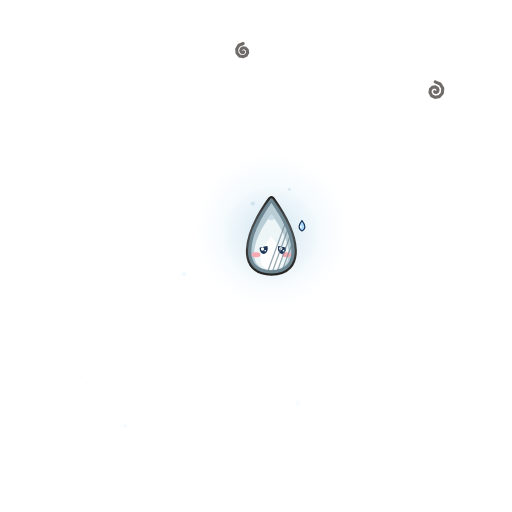
t = 0.00 s
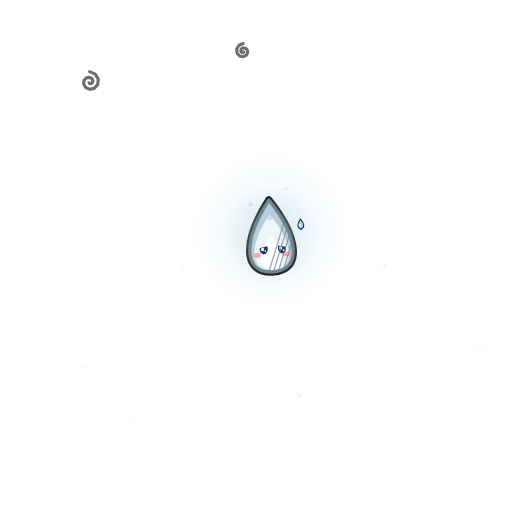
t = 1.73 s
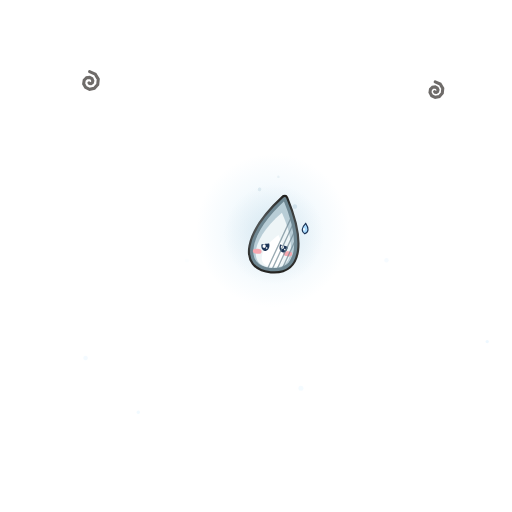
t = 3.30 s
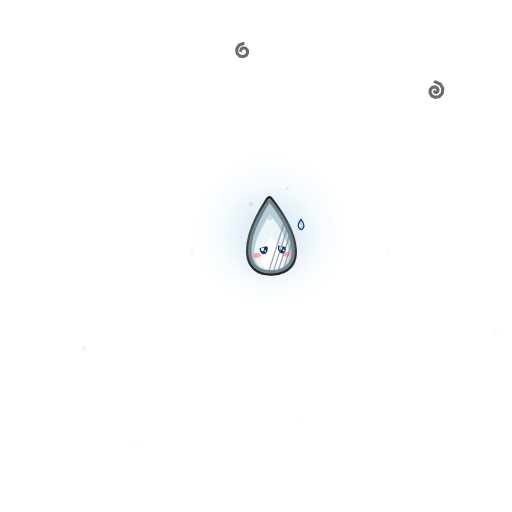
t = 5.10 s
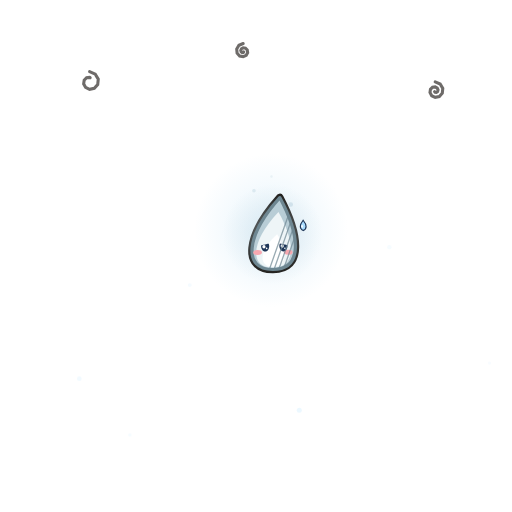
t = 6.63 s
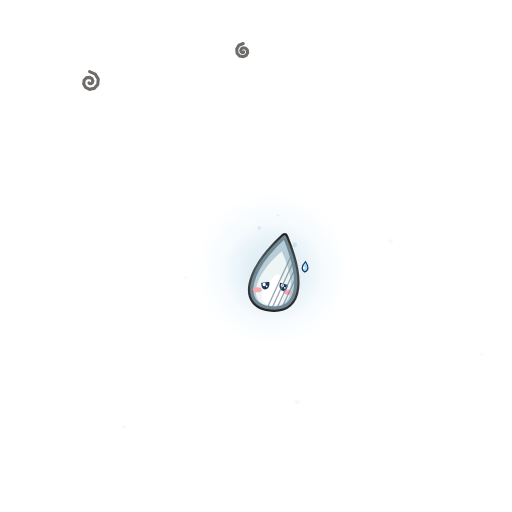
t = 8.27 s

The animated SVG that drew these frames (rendered in a browser with its animation timeline set to each time). Animation: 22 SMIL elements (animate=14,animateTransform=8); frames cover the first 8.27 s, repeats indefinitely.

<svg xmlns="http://www.w3.org/2000/svg" width="400" height="400" viewBox="0 0 400 400"><defs><radialGradient id="rrH"><stop offset="0" stop-color="#E4F6FF" stop-opacity="0.6"/><stop offset="0.35" stop-color="#BFE2F6" stop-opacity="0.26"/><stop offset="1" stop-color="#BFE2F6" stop-opacity="0"/></radialGradient></defs><g transform="translate(212 194)"><g><animateTransform attributeName="transform" type="translate" values="0 0;0 0;0 30;0 30;0 0;0 0" keyTimes="0;0.5;0.56;0.66;0.74;1" calcMode="spline" keySplines="0 0 1 1;0.5 0 0.8 1;0 0 1 1;0.3 0 0.4 1;0 0 1 1" dur="7s" begin="4s" repeatCount="indefinite" additive="sum"/><g><animateTransform attributeName="transform" type="rotate" values="0;-6;0;5;0" keyTimes="0;0.25;0.5;0.75;1" calcMode="spline" keySplines="0.45 0 0.55 1;0.45 0 0.55 1;0.45 0 0.55 1;0.45 0 0.55 1" dur="4.6s" repeatCount="indefinite" additive="sum"/><circle cx="0" cy="-14" r="60" fill="url(#rrH)"/><g transform="scale(2.3) translate(-20 -32)"><g><animate attributeName="opacity" values="1;0;1" keyTimes="0;0.31;0.36" calcMode="discrete" dur="3.2s" repeatCount="indefinite"/><g opacity="1"><animate attributeName="opacity" values="1;0;0;0" keyTimes="0;0.25;0.5;0.75" calcMode="discrete" dur="0.84s" repeatCount="indefinite"/><path d="M20,40 C30.4,40 29.2,28.4 20,15.6 C10.8,28.4 9.6,40 20,40 Z" fill="none" stroke="#0D0905" stroke-width="2.6" stroke-linejoin="round"/><defs><radialGradient id="rrv0h0"><stop offset="0" stop-color="rgb(200,220,230)" stop-opacity="0.55"/><stop offset="1" stop-color="rgb(200,220,230)" stop-opacity="0"/></radialGradient></defs><circle cx="20" cy="28" r="17" fill="url(#rrv0h0)"/><path d="M20,40 C30.4,40 29.2,28.4 20,15.6 C10.8,28.4 9.6,40 20,40 Z" fill="#B8CDD6" stroke="#6E8792" stroke-width="1.1" stroke-linejoin="round" stroke-linecap="round"/><path d="M20,39.36 C28.32,39.36 27.36,30.08 20,20.5 C12.64,30.08 11.68,39.36 20,39.36 Z" fill="#EEF5F7" stroke="none"/><path d="M20,39.04 C25.2,39.04 24.6,33.24 20,28.07 C15.4,33.24 14.8,39.04 20,39.04 Z" fill="#FFFFFF" stroke="none"/><ellipse cx="20" cy="21.6" rx="0.9" ry="0.9" fill-opacity="0.95" fill="rgb(200,220,230)" stroke="none"/><ellipse cx="13.72" cy="16.8" rx="0.73" ry="0.73" fill-opacity="0.72" fill="rgb(200,220,230)" stroke="none"/><ellipse cx="26.15" cy="12" rx="0.57" ry="0.57" fill-opacity="0.48" fill="rgb(200,220,230)" stroke="none"/><ellipse cx="14.8" cy="34.2" rx="1.5" ry="0.85" fill-opacity="1" fill="#F7A8B0" stroke="none"/><ellipse cx="25.2" cy="34.2" rx="1.5" ry="0.85" fill-opacity="1" fill="#F7A8B0" stroke="none"/><path d="M18.78,32.05 L18.74,32.46 L18.64,32.85 L18.48,33.2 L18.26,33.49 L18,33.71 L17.71,33.84 L17.4,33.89 L17.09,33.84 L16.8,33.71 L16.54,33.49 L16.32,33.2 L16.16,32.85 L16.06,32.46 L16.02,32.05 L16.06,31.76 L16.16,31.73 L16.32,31.7 L16.54,31.65 L16.8,31.59 L17.09,31.53 L17.4,31.46 L17.71,31.39 L18,31.33 L18.26,31.27 L18.48,31.22 L18.64,31.25 L18.74,31.64 Z" fill="#1D3557"/><ellipse cx="16.99" cy="32.25" rx="0.55" ry="0.61" fill="#FFFFFF" stroke="none"/><ellipse cx="17.9" cy="32.82" rx="0.28" ry="0.28" fill="#FFFFFF" stroke="none"/><path d="M24.98,32.05 L24.94,32.46 L24.84,32.85 L24.68,33.2 L24.46,33.49 L24.2,33.71 L23.91,33.84 L23.6,33.89 L23.29,33.84 L23,33.71 L22.74,33.49 L22.52,33.2 L22.36,32.85 L22.26,32.46 L22.22,32.05 L22.26,31.64 L22.36,31.25 L22.52,31.22 L22.74,31.27 L23,31.33 L23.29,31.39 L23.6,31.46 L23.91,31.53 L24.2,31.59 L24.46,31.65 L24.68,31.7 L24.84,31.73 L24.94,31.76 Z" fill="#1D3557"/><ellipse cx="23.19" cy="32.07" rx="0.55" ry="0.61" fill="#FFFFFF" stroke="none"/><ellipse cx="24.1" cy="32.82" rx="0.28" ry="0.28" fill="#FFFFFF" stroke="none"/><path d="M30.4,22.59 Q32.35,25.06 30.4,26.1 Q28.45,25.06 30.4,22.59 Z" fill="#A9DCFF" stroke="#1D3557" stroke-width="0.4"/><ellipse cx="30.01" cy="24.67" rx="0.29" ry="0.45" fill="#FFFFFF" stroke="none"/><defs><clipPath id="rrv0c"><path d="M20,40 C30.4,40 29.2,28.4 20,15.6 C10.8,28.4 9.6,40 20,40 Z"/></clipPath></defs><g clip-path="url(#rrv0c)"><path d="M18,42 l8,-22 M19.6,42 l8,-22 M21.2,42 l8,-22 M22.8,42 l8,-22 M24.4,42 l8,-22 M26,42 l8,-22 M27.6,42 l8,-22 M29.2,42 l8,-22 M30.8,42 l8,-22" fill="none" stroke="#6E8792" stroke-width="0.45" opacity="0.7"/></g></g><g opacity="0"><animate attributeName="opacity" values="0;1;0;1" keyTimes="0;0.25;0.5;0.75" calcMode="discrete" dur="0.84s" repeatCount="indefinite"/><path d="M20.5,39.2 C30.9,39.2 29.7,27.6 23.06,14.8 C11.3,27.6 10.1,39.2 20.5,39.2 Z" fill="none" stroke="#0D0905" stroke-width="2.6" stroke-linejoin="round"/><defs><radialGradient id="rrv1h1"><stop offset="0" stop-color="rgb(200,220,230)" stop-opacity="0.55"/><stop offset="1" stop-color="rgb(200,220,230)" stop-opacity="0"/></radialGradient></defs><circle cx="20.5" cy="27.2" r="17" fill="url(#rrv1h1)"/><path d="M20.5,39.2 C30.9,39.2 29.7,27.6 23.06,14.8 C11.3,27.6 10.1,39.2 20.5,39.2 Z" fill="#B8CDD6" stroke="#6E8792" stroke-width="1.1" stroke-linejoin="round" stroke-linecap="round"/><path d="M20.5,38.56 C28.82,38.56 27.86,29.28 22.55,19.7 C13.14,29.28 12.18,38.56 20.5,38.56 Z" fill="#EEF5F7" stroke="none"/><path d="M20.5,38.24 C25.7,38.24 25.1,32.44 22.04,27.27 C15.9,32.44 15.3,38.24 20.5,38.24 Z" fill="#FFFFFF" stroke="none"/><ellipse cx="26.75" cy="17.2" rx="0.78" ry="0.78" fill-opacity="0.77" fill="rgb(200,220,230)" stroke="none"/><ellipse cx="14.32" cy="12.4" rx="0.61" ry="0.61" fill-opacity="0.54" fill="rgb(200,220,230)" stroke="none"/><ellipse cx="20.32" cy="7.6" rx="0.44" ry="0.44" fill-opacity="0.31" fill="rgb(200,220,230)" stroke="none"/><ellipse cx="15.3" cy="33.4" rx="1.5" ry="0.85" fill-opacity="1" fill="#F7A8B0" stroke="none"/><ellipse cx="25.7" cy="33.4" rx="1.5" ry="0.85" fill-opacity="1" fill="#F7A8B0" stroke="none"/><path d="M19.28,31.25 L19.24,31.66 L19.14,32.05 L18.98,32.4 L18.76,32.69 L18.5,32.91 L18.21,33.04 L17.9,33.09 L17.59,33.04 L17.3,32.91 L17.04,32.69 L16.82,32.4 L16.66,32.05 L16.56,31.66 L16.52,31.25 L16.56,30.96 L16.66,30.93 L16.82,30.9 L17.04,30.85 L17.3,30.79 L17.59,30.73 L17.9,30.66 L18.21,30.59 L18.5,30.53 L18.76,30.47 L18.98,30.42 L19.14,30.45 L19.24,30.84 Z" fill="#1D3557"/><ellipse cx="17.49" cy="31.45" rx="0.55" ry="0.61" fill="#FFFFFF" stroke="none"/><ellipse cx="18.4" cy="32.02" rx="0.28" ry="0.28" fill="#FFFFFF" stroke="none"/><path d="M25.48,31.25 L25.44,31.66 L25.34,32.05 L25.18,32.4 L24.96,32.69 L24.7,32.91 L24.41,33.04 L24.1,33.09 L23.79,33.04 L23.5,32.91 L23.24,32.69 L23.02,32.4 L22.86,32.05 L22.76,31.66 L22.72,31.25 L22.76,30.84 L22.86,30.45 L23.02,30.42 L23.24,30.47 L23.5,30.53 L23.79,30.59 L24.1,30.66 L24.41,30.73 L24.7,30.79 L24.96,30.85 L25.18,30.9 L25.34,30.93 L25.44,30.96 Z" fill="#1D3557"/><ellipse cx="23.69" cy="31.27" rx="0.55" ry="0.61" fill="#FFFFFF" stroke="none"/><ellipse cx="24.6" cy="32.02" rx="0.28" ry="0.28" fill="#FFFFFF" stroke="none"/><path d="M30.9,22.59 Q32.85,25.06 30.9,26.1 Q28.95,25.06 30.9,22.59 Z" fill="#A9DCFF" stroke="#1D3557" stroke-width="0.4"/><ellipse cx="30.51" cy="24.67" rx="0.29" ry="0.45" fill="#FFFFFF" stroke="none"/><defs><clipPath id="rrv1c"><path d="M20.5,39.2 C30.9,39.2 29.7,27.6 23.06,14.8 C11.3,27.6 10.1,39.2 20.5,39.2 Z"/></clipPath></defs><g clip-path="url(#rrv1c)"><path d="M18.5,41.2 l8,-22 M20.1,41.2 l8,-22 M21.7,41.2 l8,-22 M23.3,41.2 l8,-22 M24.9,41.2 l8,-22 M26.5,41.2 l8,-22 M28.1,41.2 l8,-22 M29.7,41.2 l8,-22 M31.3,41.2 l8,-22" fill="none" stroke="#6E8792" stroke-width="0.45" opacity="0.7"/></g></g><g opacity="0"><animate attributeName="opacity" values="0;0;1;0" keyTimes="0;0.25;0.5;0.75" calcMode="discrete" dur="0.84s" repeatCount="indefinite"/><path d="M19.6,39.2 C30,39.2 28.8,27.6 19.6,14.8 C10.4,27.6 9.2,39.2 19.6,39.2 Z" fill="none" stroke="#0D0905" stroke-width="2.6" stroke-linejoin="round"/><defs><radialGradient id="rrv2h2"><stop offset="0" stop-color="rgb(200,220,230)" stop-opacity="0.55"/><stop offset="1" stop-color="rgb(200,220,230)" stop-opacity="0"/></radialGradient></defs><circle cx="19.6" cy="27.2" r="17" fill="url(#rrv2h2)"/><path d="M19.6,39.2 C30,39.2 28.8,27.6 19.6,14.8 C10.4,27.6 9.2,39.2 19.6,39.2 Z" fill="#B8CDD6" stroke="#6E8792" stroke-width="1.1" stroke-linejoin="round" stroke-linecap="round"/><path d="M19.6,38.56 C27.92,38.56 26.96,29.28 19.6,19.7 C12.24,29.28 11.28,38.56 19.6,38.56 Z" fill="#EEF5F7" stroke="none"/><path d="M19.6,38.24 C24.8,38.24 24.2,32.44 19.6,27.27 C15,32.44 14.4,38.24 19.6,38.24 Z" fill="#FFFFFF" stroke="none"/><ellipse cx="25.82" cy="13.6" rx="0.65" ry="0.65" fill-opacity="0.6" fill="rgb(200,220,230)" stroke="none"/><ellipse cx="19.72" cy="8.8" rx="0.48" ry="0.48" fill-opacity="0.37" fill="rgb(200,220,230)" stroke="none"/><ellipse cx="13.27" cy="18.4" rx="0.82" ry="0.82" fill-opacity="0.83" fill="rgb(200,220,230)" stroke="none"/><ellipse cx="14.4" cy="33.4" rx="1.5" ry="0.85" fill-opacity="1" fill="#F7A8B0" stroke="none"/><ellipse cx="24.8" cy="33.4" rx="1.5" ry="0.85" fill-opacity="1" fill="#F7A8B0" stroke="none"/><path d="M18.38,31.25 L18.34,31.66 L18.24,32.05 L18.08,32.4 L17.86,32.69 L17.6,32.91 L17.31,33.04 L17,33.09 L16.69,33.04 L16.4,32.91 L16.14,32.69 L15.92,32.4 L15.76,32.05 L15.66,31.66 L15.62,31.25 L15.66,30.96 L15.76,30.93 L15.92,30.9 L16.14,30.85 L16.4,30.79 L16.69,30.73 L17,30.66 L17.31,30.59 L17.6,30.53 L17.86,30.47 L18.08,30.42 L18.24,30.45 L18.34,30.84 Z" fill="#1D3557"/><ellipse cx="16.59" cy="31.45" rx="0.55" ry="0.61" fill="#FFFFFF" stroke="none"/><ellipse cx="17.5" cy="32.02" rx="0.28" ry="0.28" fill="#FFFFFF" stroke="none"/><path d="M24.58,31.25 L24.54,31.66 L24.44,32.05 L24.28,32.4 L24.06,32.69 L23.8,32.91 L23.51,33.04 L23.2,33.09 L22.89,33.04 L22.6,32.91 L22.34,32.69 L22.12,32.4 L21.96,32.05 L21.86,31.66 L21.82,31.25 L21.86,30.84 L21.96,30.45 L22.12,30.42 L22.34,30.47 L22.6,30.53 L22.89,30.59 L23.2,30.66 L23.51,30.73 L23.8,30.79 L24.06,30.85 L24.28,30.9 L24.44,30.93 L24.54,30.96 Z" fill="#1D3557"/><ellipse cx="22.79" cy="31.27" rx="0.55" ry="0.61" fill="#FFFFFF" stroke="none"/><ellipse cx="23.7" cy="32.02" rx="0.28" ry="0.28" fill="#FFFFFF" stroke="none"/><path d="M30,21.79 Q31.95,24.26 30,25.3 Q28.05,24.26 30,21.79 Z" fill="#A9DCFF" stroke="#1D3557" stroke-width="0.4"/><ellipse cx="29.61" cy="23.87" rx="0.29" ry="0.45" fill="#FFFFFF" stroke="none"/><defs><clipPath id="rrv2c"><path d="M19.6,39.2 C30,39.2 28.8,27.6 19.6,14.8 C10.4,27.6 9.2,39.2 19.6,39.2 Z"/></clipPath></defs><g clip-path="url(#rrv2c)"><path d="M17.6,41.2 l8,-22 M19.2,41.2 l8,-22 M20.8,41.2 l8,-22 M22.4,41.2 l8,-22 M24,41.2 l8,-22 M25.6,41.2 l8,-22 M27.2,41.2 l8,-22 M28.8,41.2 l8,-22 M30.4,41.2 l8,-22" fill="none" stroke="#6E8792" stroke-width="0.45" opacity="0.7"/></g></g></g><g opacity="0"><animate attributeName="opacity" values="0;1;0" keyTimes="0;0.31;0.36" calcMode="discrete" dur="3.2s" repeatCount="indefinite"/><path d="M20,40 C30.4,40 29.2,28.4 20,15.6 C10.8,28.4 9.6,40 20,40 Z" fill="none" stroke="#0D0905" stroke-width="2.6" stroke-linejoin="round"/><defs><radialGradient id="rrk0h0"><stop offset="0" stop-color="rgb(200,220,230)" stop-opacity="0.55"/><stop offset="1" stop-color="rgb(200,220,230)" stop-opacity="0"/></radialGradient></defs><circle cx="20" cy="28" r="17" fill="url(#rrk0h0)"/><path d="M20,40 C30.4,40 29.2,28.4 20,15.6 C10.8,28.4 9.6,40 20,40 Z" fill="#B8CDD6" stroke="#6E8792" stroke-width="1.1" stroke-linejoin="round" stroke-linecap="round"/><path d="M20,39.36 C28.32,39.36 27.36,30.08 20,20.5 C12.64,30.08 11.68,39.36 20,39.36 Z" fill="#EEF5F7" stroke="none"/><path d="M20,39.04 C25.2,39.04 24.6,33.24 20,28.07 C15.4,33.24 14.8,39.04 20,39.04 Z" fill="#FFFFFF" stroke="none"/><ellipse cx="20" cy="21.6" rx="0.9" ry="0.9" fill-opacity="0.95" fill="rgb(200,220,230)" stroke="none"/><ellipse cx="13.72" cy="16.8" rx="0.73" ry="0.73" fill-opacity="0.72" fill="rgb(200,220,230)" stroke="none"/><ellipse cx="26.15" cy="12" rx="0.57" ry="0.57" fill-opacity="0.48" fill="rgb(200,220,230)" stroke="none"/><path d="M15.5,31.7 Q16.9,33.3 18.3,31.7" fill="none" stroke="#1D3557" stroke-width="0.85" stroke-linecap="round"/><path d="M21.7,31.7 Q23.1,33.3 24.5,31.7" fill="none" stroke="#1D3557" stroke-width="0.85" stroke-linecap="round"/><defs><clipPath id="rrk0c"><path d="M20,40 C30.4,40 29.2,28.4 20,15.6 C10.8,28.4 9.6,40 20,40 Z"/></clipPath></defs><g clip-path="url(#rrk0c)"><path d="M18,42 l8,-22 M19.6,42 l8,-22 M21.2,42 l8,-22 M22.8,42 l8,-22 M24.4,42 l8,-22 M26,42 l8,-22 M27.6,42 l8,-22 M29.2,42 l8,-22 M30.8,42 l8,-22" fill="none" stroke="#6E8792" stroke-width="0.45" opacity="0.7"/></g></g></g></g></g></g><path d="M70,56 L74.44,57.89 L76.76,61.8 L76.34,66.06 L73.66,69.03 L70,69.78 L66.87,68.31 L65.35,65.51 L65.77,62.63 L67.65,60.76 L70,60.44 L71.83,61.48 L72.54,63.18 L72.11,64.69 L71.04,65.44 L70,65.33 L69.48,64.72" fill="none" stroke="#0D0905" stroke-width="2.4" stroke-linecap="round" opacity="0.6" stroke-dasharray="140" stroke-dashoffset="140"><animate attributeName="stroke-dashoffset" values="140;0;0;-140" keyTimes="0;0.4;0.7;1" dur="6s" begin="0s" repeatCount="indefinite"/></path><path d="M190,34 L186.67,35.42 L184.93,38.35 L185.24,41.55 L187.26,43.78 L190,44.33 L192.35,43.24 L193.49,41.13 L193.17,38.97 L191.76,37.57 L190,37.33 L188.63,38.11 L188.1,39.38 L188.41,40.52 L189.22,41.08 L190,41 L190.39,40.54" fill="none" stroke="#0D0905" stroke-width="2.4" stroke-linecap="round" opacity="0.6" stroke-dasharray="140" stroke-dashoffset="140"><animate attributeName="stroke-dashoffset" values="140;0;0;-140" keyTimes="0;0.4;0.7;1" dur="7s" begin="-2.5s" repeatCount="indefinite"/></path><path d="M340,64 L343.89,65.65 L345.92,69.08 L345.55,72.8 L343.2,75.4 L340,76.06 L337.26,74.78 L335.93,72.32 L336.3,69.8 L337.94,68.17 L340,67.89 L341.6,68.8 L342.22,70.28 L341.85,71.6 L340.91,72.26 L340,72.17 L339.54,71.63" fill="none" stroke="#0D0905" stroke-width="2.4" stroke-linecap="round" opacity="0.6" stroke-dasharray="140" stroke-dashoffset="140"><animate attributeName="stroke-dashoffset" values="140;0;0;-140" keyTimes="0;0.4;0.7;1" dur="6.5s" begin="-4s" repeatCount="indefinite"/></path><circle cx="60" cy="300" r="1.8" fill="#E8F6FF" opacity="0"><animate attributeName="opacity" values="0;0.9;0.3;0.8;0" dur="4.2s" begin="-4.39s" repeatCount="indefinite"/><animateTransform attributeName="transform" type="translate" values="0 0;7.5 -16;5.33 -30" dur="7s" begin="-1.29s" repeatCount="indefinite"/></circle><circle cx="150" cy="226" r="1.52" fill="#E8F6FF" opacity="0"><animate attributeName="opacity" values="0;0.9;0.3;0.8;0" dur="5.4s" begin="-1.86s" repeatCount="indefinite"/><animateTransform attributeName="transform" type="translate" values="0 0;-8.53 -16;1.24 -30" dur="9s" begin="-3.29s" repeatCount="indefinite"/></circle><circle cx="236" cy="330" r="1.96" fill="#E8F6FF" opacity="0"><animate attributeName="opacity" values="0;0.9;0.3;0.8;0" dur="4.8s" begin="-4.32s" repeatCount="indefinite"/><animateTransform attributeName="transform" type="translate" values="0 0;-3.7 -16;-0.02 -30" dur="8s" begin="-3.75s" repeatCount="indefinite"/></circle><circle cx="300" cy="212" r="1.71" fill="#E8F6FF" opacity="0"><animate attributeName="opacity" values="0;0.9;0.3;0.8;0" dur="6s" begin="-6.02s" repeatCount="indefinite"/><animateTransform attributeName="transform" type="translate" values="0 0;3.56 -16;6.63 -30" dur="10s" begin="-9.42s" repeatCount="indefinite"/></circle><circle cx="388" cy="290" r="1.26" fill="#E8F6FF" opacity="0"><animate attributeName="opacity" values="0;0.9;0.3;0.8;0" dur="4.5s" begin="-0.17s" repeatCount="indefinite"/><animateTransform attributeName="transform" type="translate" values="0 0;-13.87 -16;-1.16 -30" dur="7.5s" begin="-2.37s" repeatCount="indefinite"/></circle><circle cx="110" cy="350" r="1.31" fill="#E8F6FF" opacity="0"><animate attributeName="opacity" values="0;0.9;0.3;0.8;0" dur="5.1s" begin="-0.86s" repeatCount="indefinite"/><animateTransform attributeName="transform" type="translate" values="0 0;-13.37 -16;-0.01 -30" dur="8.5s" begin="-4.58s" repeatCount="indefinite"/></circle></svg>
